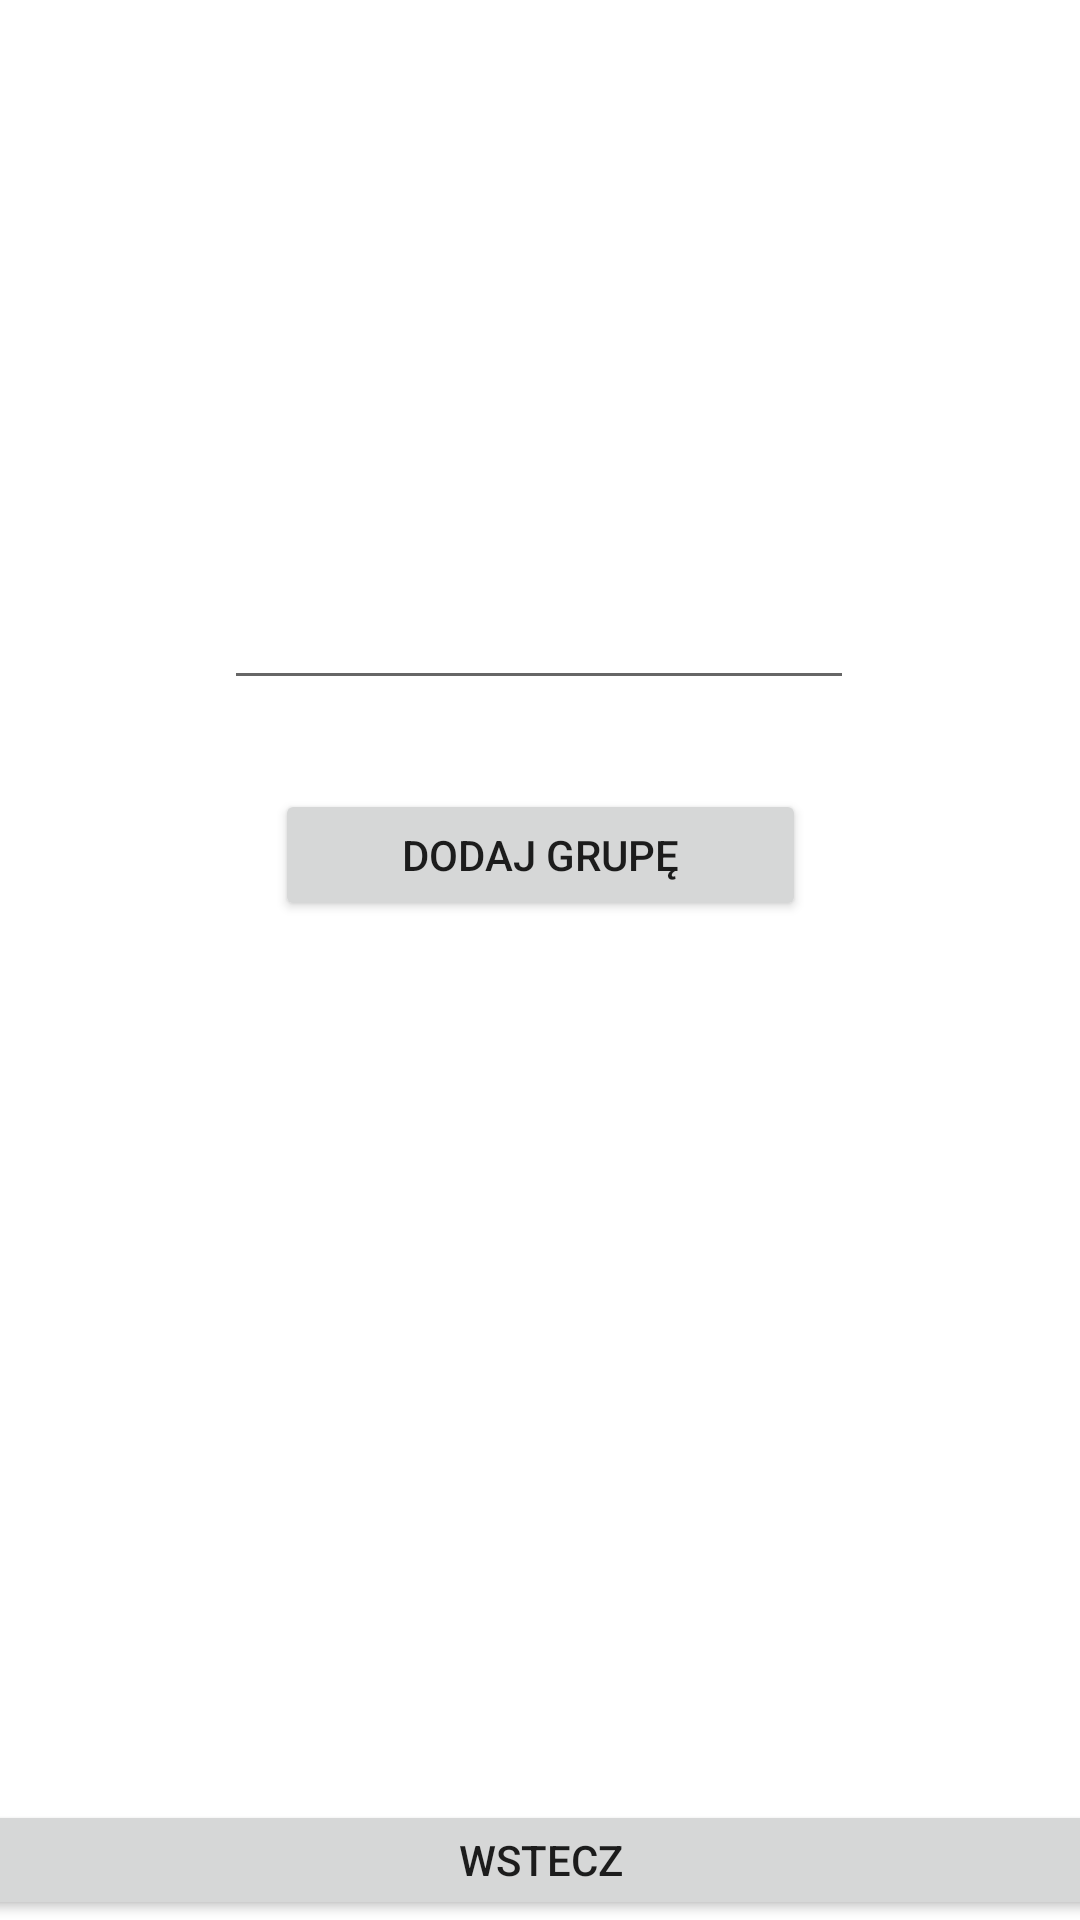

Android layout source for this screen:
<!-- AndroidManifest.xml: application theme Theme.Notki_nauczyciela -->
<!-- res/layout/fragment_group_add.xml -->
<?xml version="1.0" encoding="utf-8"?>
<androidx.constraintlayout.widget.ConstraintLayout xmlns:android="http://schemas.android.com/apk/res/android"
    xmlns:app="http://schemas.android.com/apk/res-auto"
    xmlns:tools="http://schemas.android.com/tools"
    android:id="@+id/frameLayout"
    android:layout_width="match_parent"
    android:layout_height="match_parent"
    tools:context=".view.AddGroupFragment">

    <Button
        android:id="@+id/buttonAddGroup"
        android:layout_width="177dp"
        android:layout_height="44dp"
        android:text="dodaj grupę"
        app:layout_constraintBottom_toTopOf="@+id/buttonBackFromAddGroupToWelcome"
        app:layout_constraintEnd_toEndOf="parent"
        app:layout_constraintStart_toStartOf="parent"
        app:layout_constraintTop_toBottomOf="@+id/editTextGroupName"
        app:layout_constraintVertical_bias="0.092" />

    <EditText
        android:id="@+id/editTextGroupName"
        android:layout_width="wrap_content"
        android:layout_height="wrap_content"
        android:layout_marginTop="192dp"
        android:ems="10"
        android:inputType="textPersonName"
        app:layout_constraintEnd_toEndOf="parent"
        app:layout_constraintHorizontal_bias="0.497"
        app:layout_constraintStart_toStartOf="parent"
        app:layout_constraintTop_toTopOf="parent" />

    <Button
        android:id="@+id/buttonBackFromAddGroupToWelcome"
        android:layout_width="425dp"
        android:layout_height="40dp"
        android:text="Wstecz"
        app:layout_constraintBottom_toBottomOf="parent"
        app:layout_constraintEnd_toEndOf="parent"
        app:layout_constraintStart_toStartOf="parent" />
</androidx.constraintlayout.widget.ConstraintLayout>
<!-- resources referenced by this layout -->
<resources>
  <style name="Theme.Notki_nauczyciela" parent="Theme.MaterialComponents.DayNight.DarkActionBar">
          
          <item name="colorPrimary">@color/purple_500</item>
          <item name="colorPrimaryVariant">@color/purple_700</item>
          <item name="colorOnPrimary">@color/white</item>
          
          <item name="colorSecondary">@color/teal_200</item>
          <item name="colorSecondaryVariant">@color/teal_700</item>
          <item name="colorOnSecondary">@color/black</item>
          
          <item name="android:statusBarColor" tools:targetApi="l">?attr/colorPrimaryVariant</item>
          
      </style>
  <!-- not gathered from this repository: default colours our renderer supplied (Android Studio template values) -->
  <color name="purple_500">#FF6200EE</color>
  <color name="purple_700">#FF3700B3</color>
  <color name="teal_200">#FF03DAC5</color>
  <color name="teal_700">#FF018786</color>
  <color name="black">#FF000000</color>
  <color name="white">#FFFFFFFF</color>
</resources>
